Run: headless pygame with SDL's dummy video driver; simulated clock (each Clock.tick advances the game by its frame time, no real sleeping); random seed 0; keys injected as events and as key.get_pressed() state; no mouse input.
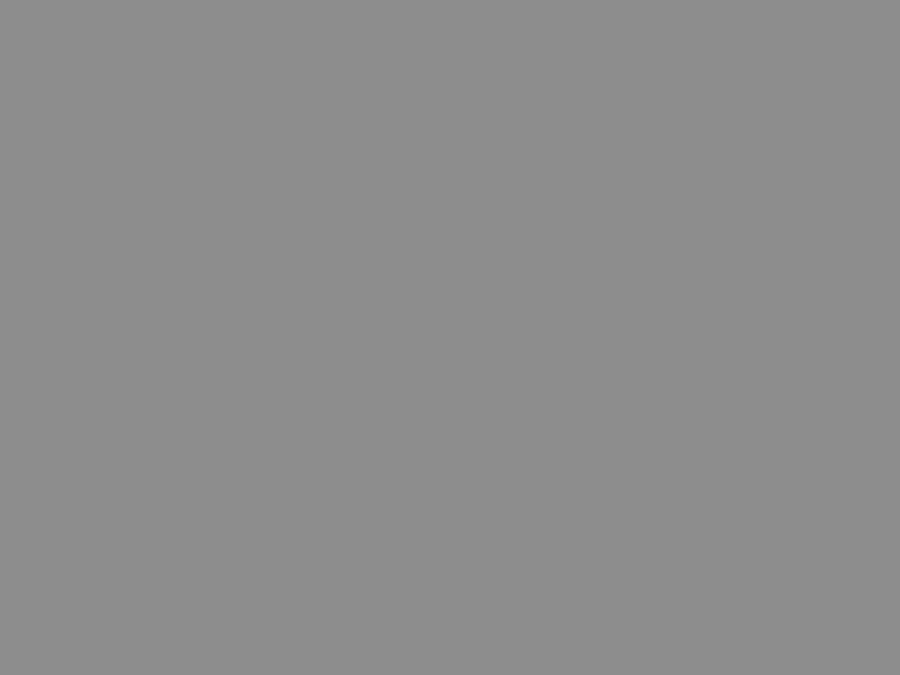
Frame 1 of 4 · flips 1–60 · no input
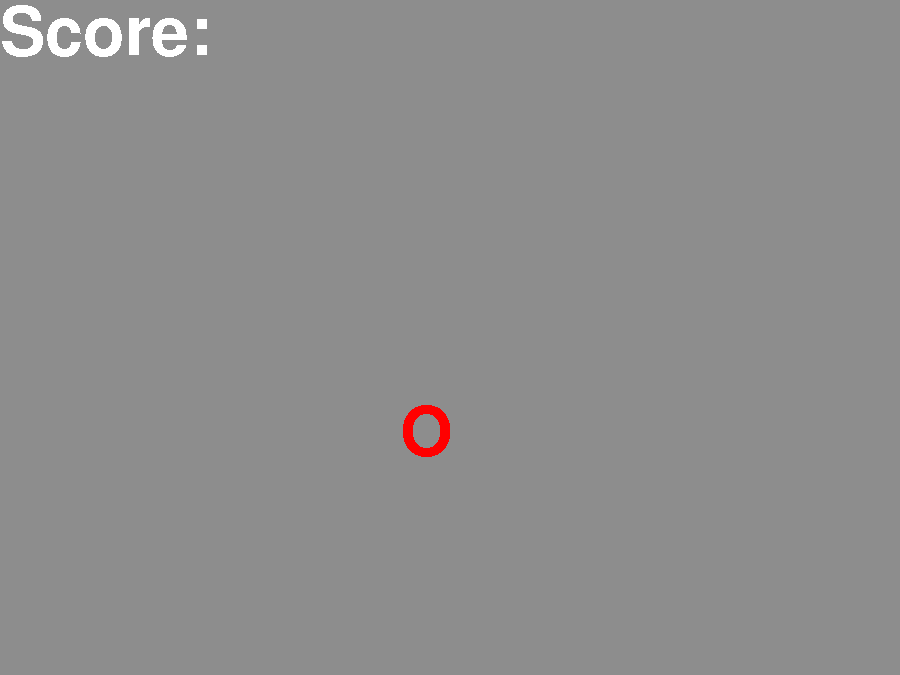
Frame 2 of 4 · flips 61–180 · tapped SPACE, RETURN · held RIGHT (→), D
Frame 3 of 4 · flips 181–300 · held DOWN (↓), S · screen unchanged from frame 2, image omitted
Frame 4 of 4 · flips 301–420 · held LEFT (←), A, UP (↑), W · screen unchanged from frame 3, image omitted

The pygame program that drew these frames:

import pygame
import sys
import random
white = (255,255,255)
red = (255,0,0)
black = (0,0,0)
map_size = 900
pygame.init()
screen = pygame.display.set_mode((map_size, map_size*3//4))
pygame.display.set_caption("Snake")
#screen.blit(circle_surface, 0)
main_Font = pygame.font.SysFont('Calibri', 170)
banner_Font = pygame.font.SysFont('Calibri', 100)
pygame.font.init()
screen.fill((141,141,141))

def end_game():
    pygame.quit()
    sys.exit()

def banner():
    screen.blit(banner_Font.render("Score: ", False, white),(0,0))

def show_snake():
    screen.blit(banner_Font.render("O", False, red),(400,400))

while True:
  
    for action in pygame.event.get():
        if action.type == pygame.QUIT:
            
            print("break")
            end_game()
        banner()
        show_snake()
    pygame.display.update()
